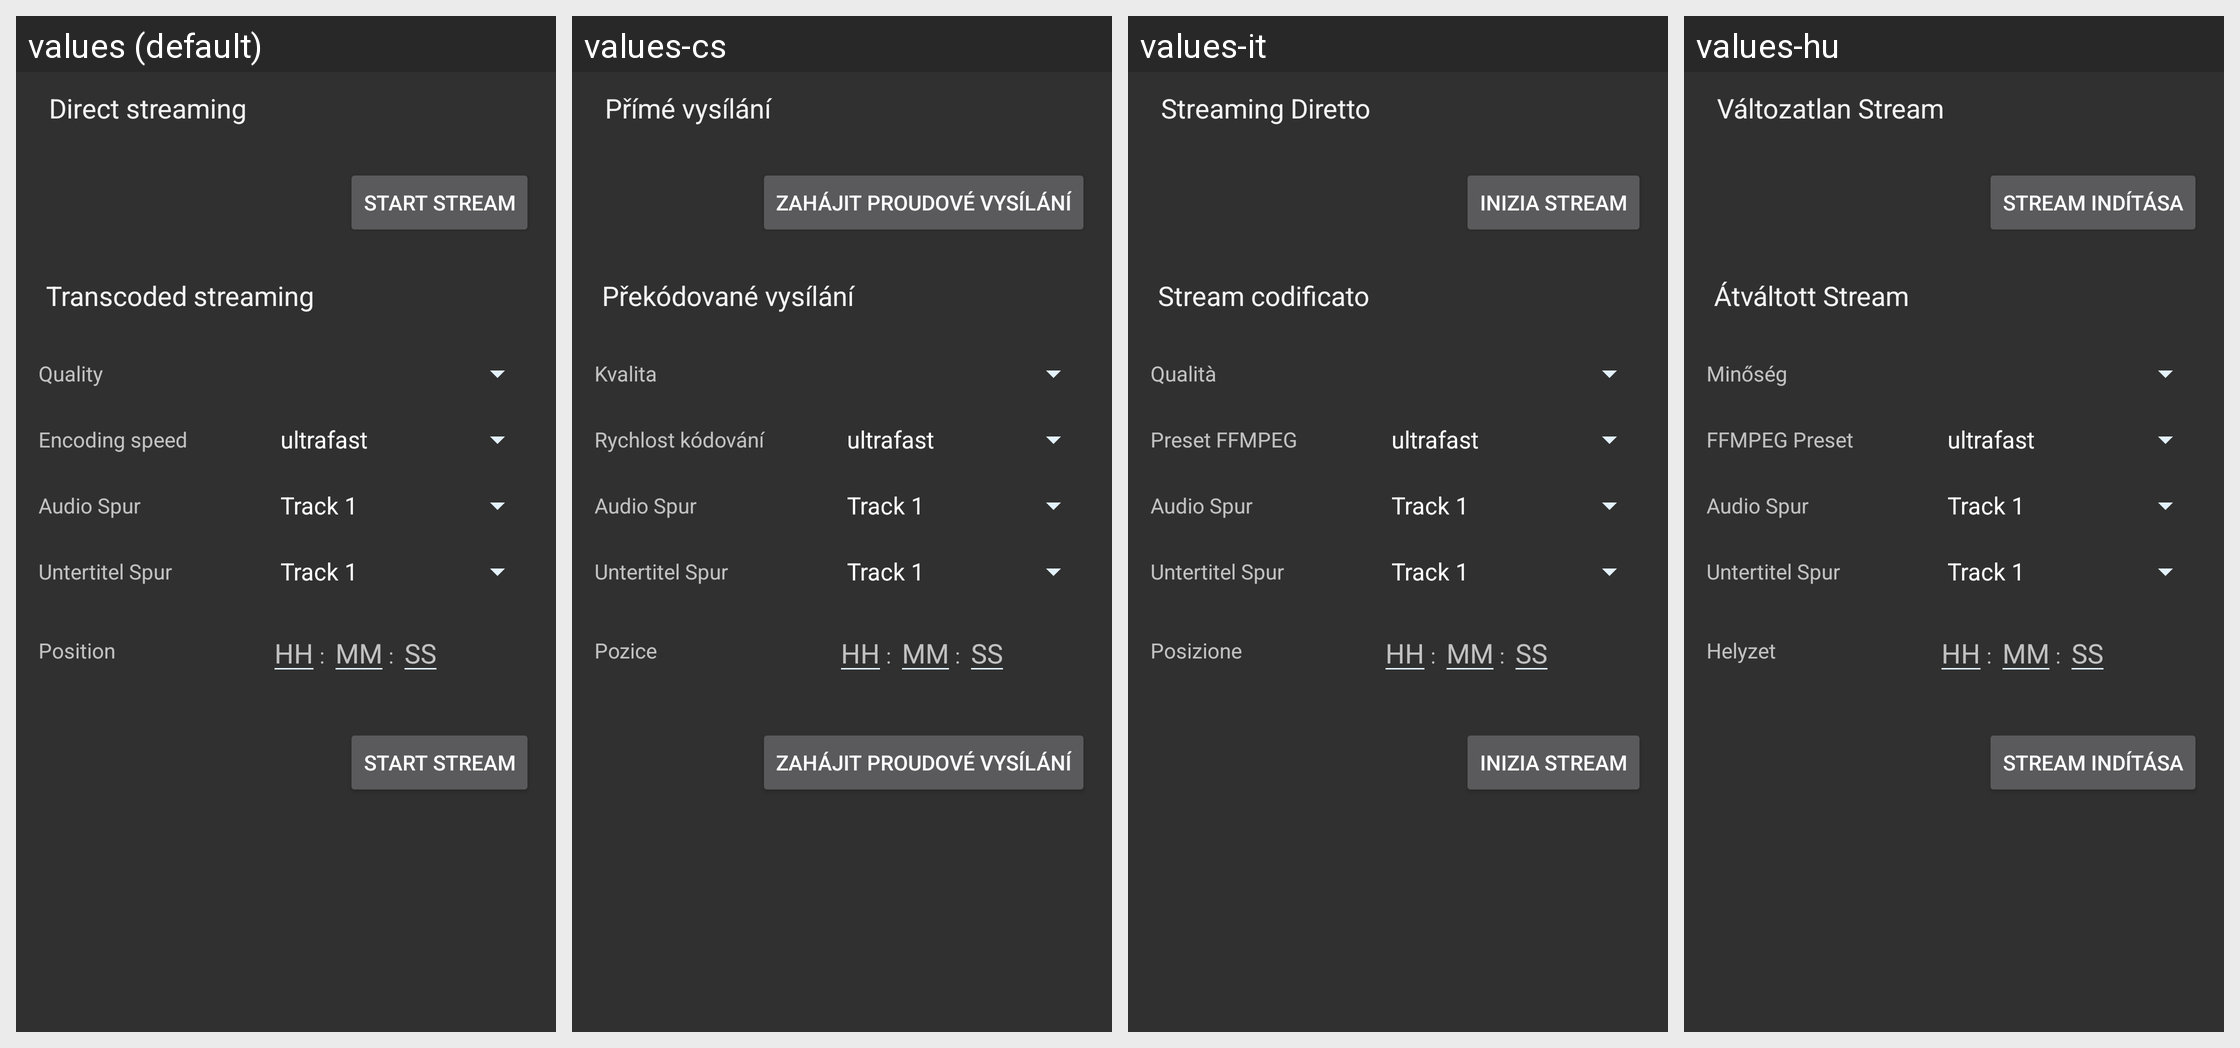

For this localized Android screen grid, give each drawn string resource with its value in every locale shown.
Android screen res/layout/fragment_stream_config.xml rendered under 4 locales, left to right: values (default), values-cs, values-it, values-hu. Device: Nexus 5 (rendered at 1080×1920; each locale shown at half size, 540×960, under a caption strip naming it); theme Theme.DVB.
Other locales in the repository, not shown: values-de, values-el, values-pl.
Strings drawn on this screen, with the default value and each locale's value (text and hints the layout hard-codes, and strings that could not be matched under every locale, appear in the picture but are not listed):

streamDirect
  values: Direct streaming
  values-cs: Přímé vysílání
  values-it: Streaming Diretto
  values-hu: Változatlan Stream

streamStart
  values: Start stream
  values-cs: Zahájit proudové vysílání
  values-it: Inizia Stream
  values-hu: Stream indítása

streamTranscoded
  values: Transcoded streaming
  values-cs: Překódované vysílání
  values-it: Stream codificato
  values-hu: Átváltott Stream

quality
  values: Quality
  values-cs: Kvalita
  values-it: Qualità
  values-hu: Minőség

ffmpegpreset
  values: Encoding speed
  values-cs: Rychlost kódování
  values-it: Preset FFMPEG
  values-hu: FFMPEG Preset

stream_position
  values: Position
  values-cs: Pozice
  values-it: Posizione
  values-hu: Helyzet

stream_hours_hint
  values: HH
  values-cs: HH
  values-it: HH
  values-hu: HH

common_colon
  values: : 
  values-cs: : 
  values-it: : 
  values-hu: : 

stream_minutes_hint
  values: MM
  values-cs: MM
  values-it: MM
  values-hu: MM

stream_seconds_hint
  values: SS
  values-cs: SS
  values-it: SS
  values-hu: SS
